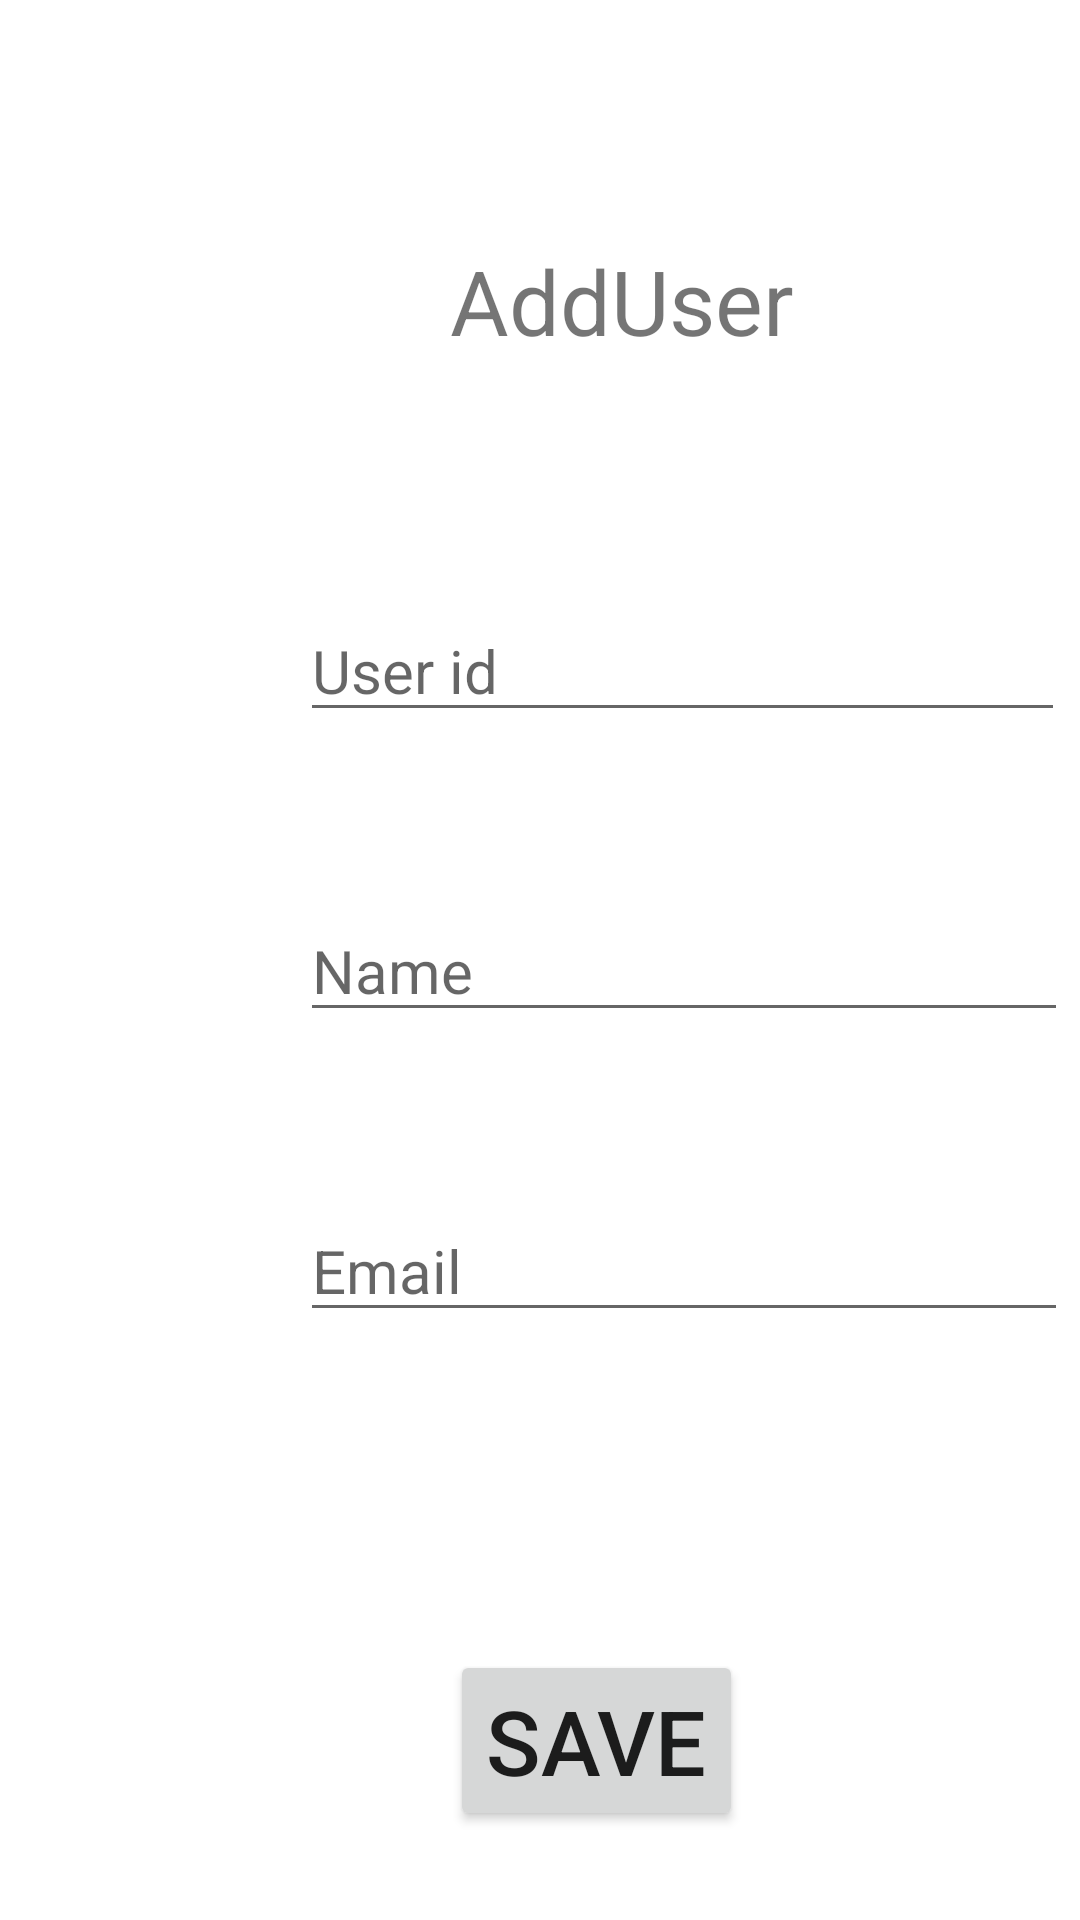

Produce the Android XML layout that renders to this screen, including the resource entries it uses.
<!-- AndroidManifest.xml: application theme Theme.AddvwinsupRoomdata -->
<!-- res/layout/fragment_adduser.xml -->
<?xml version="1.0" encoding="utf-8"?>
<FrameLayout xmlns:android="http://schemas.android.com/apk/res/android"
    xmlns:tools="http://schemas.android.com/tools"
    android:layout_width="match_parent"
    android:layout_height="match_parent"
    tools:context=".AdduserFragment">

    

    <TextView
        android:id="@+id/tv"
        android:layout_width="180dp"
        android:layout_height="156dp"
        android:layout_marginLeft="150dp"
        android:paddingTop="80dp"
        android:text="@string/adduser"
        android:textSize="30dp" />

    <EditText
        android:id="@+id/userid"
        android:layout_width="255dp"
        android:layout_height="wrap_content"
        android:layout_marginLeft="100dp"
        android:layout_marginTop="200dp"
        android:hint="@string/user_id"
        android:textSize="20dp" />

    <EditText
        android:id="@+id/name"
        android:layout_width="256dp"
        android:layout_height="wrap_content"
        android:layout_marginLeft="100dp"
        android:layout_marginTop="300dp"
        android:hint="@string/name"
        android:textSize="20dp" />

    <EditText
        android:id="@+id/email"
        android:layout_width="256dp"
        android:layout_height="wrap_content"
        android:layout_marginLeft="100dp"
        android:layout_marginTop="400dp"
        android:hint="@string/email"
        android:textSize="20dp" />

    <Button
        android:id="@+id/save"
        android:layout_width="wrap_content"
        android:layout_height="wrap_content"
        android:layout_marginLeft="150dp"
        android:layout_marginTop="550dp"
        android:text="@string/save"
        android:textSize="30dp" />

</FrameLayout>
<!-- resources referenced by this layout -->
<resources>
  <string name="adduser">AddUser</string>
  <string name="email">Email</string>
  <string name="name">Name</string>
  <string name="save">SAVE</string>
  <string name="user_id">User id</string>
  <style name="Theme.AddvwinsupRoomdata" parent="Theme.MaterialComponents.DayNight.DarkActionBar">
          
          <item name="colorPrimary">@color/purple_500</item>
          <item name="colorPrimaryVariant">@color/purple_700</item>
          <item name="colorOnPrimary">@color/white</item>
          
          <item name="colorSecondary">@color/teal_200</item>
          <item name="colorSecondaryVariant">@color/teal_700</item>
          <item name="colorOnSecondary">@color/black</item>
          
          <item name="android:statusBarColor" tools:targetApi="l">?attr/colorPrimaryVariant</item>
          
      </style>
  <!-- not gathered from this repository: default colours our renderer supplied (Android Studio template values) -->
  <color name="purple_500">#FF6200EE</color>
  <color name="purple_700">#FF3700B3</color>
  <color name="teal_200">#FF03DAC5</color>
  <color name="teal_700">#FF018786</color>
  <color name="black">#FF000000</color>
  <color name="white">#FFFFFFFF</color>
</resources>
